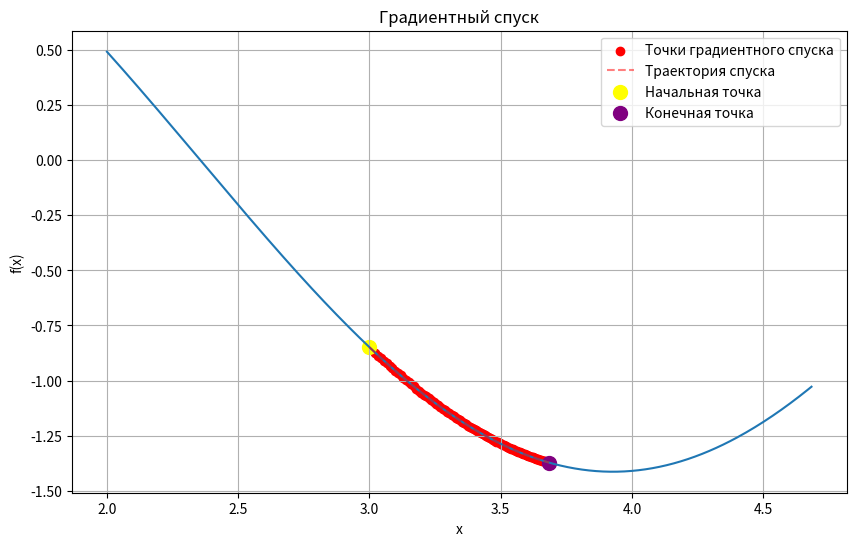

The script that saved this image:
import numpy as np
import matplotlib.pyplot as plt


# Функция: f(x) = sin(x) + cos(x)
# Производная: f'(x) = -sin(x) + cos(x)

def gradientDescend(func=lambda x: x ** 2, diffFunc=lambda x: 2 * x,
                    x0=3, speed=0.01, epochs=100):
    xList = []
    yList = []
    x = x0
    for _ in range(epochs):
        xList.append(x)
        yList.append(func(x))
        x = x - speed * diffFunc(x)
    return xList, yList


def plot_results(xList, yList, func):
    x_vals = np.linspace(min(xList) - 1, max(xList) + 1, 400)
    y_vals = func(x_vals)
    plt.figure(figsize=(10, 6))
    plt.plot(x_vals, y_vals)
    plt.scatter(xList, yList, color='red', label='Точки градиентного спуска')
    plt.plot(xList, yList, '--', color='red', alpha=0.5, label='Траектория спуска')
    plt.scatter([xList[0]], [yList[0]], color='yellow', s=100, label='Начальная точка')
    plt.scatter([xList[-1]], [yList[-1]], color='purple', s=100, label='Конечная точка')
    plt.xlabel('x')
    plt.ylabel('f(x)')
    plt.title('Градиентный спуск')
    plt.legend()
    plt.grid(True)
    plt.show()


def find_critical_speed(func, diffFunc, x0=3, epochs=100, tol=1e-2):
    low = 0.0
    high = 1.0
    target_min = -0.45
    for _ in range(20):
        mid = (low + high) / 2
        xList, _ = gradientDescend(func, diffFunc, x0, mid, epochs)
        final_x = xList[-1]
        if abs(final_x - target_min) < tol:
            high = mid
        else:
            low = mid
    return (low + high) / 2


func = lambda x: np.sin(x) + np.cos(x)
diffFunc = lambda x: -np.sin(x) + np.cos(x)
xList, yList = gradientDescend(func, diffFunc)
plot_results(xList, yList, func)
print(f"Найденный минимум: x = {xList[-1]:.4f}, f(x) = {yList[-1]:.4f}")
print(f"speed: {find_critical_speed(func, diffFunc)}")
